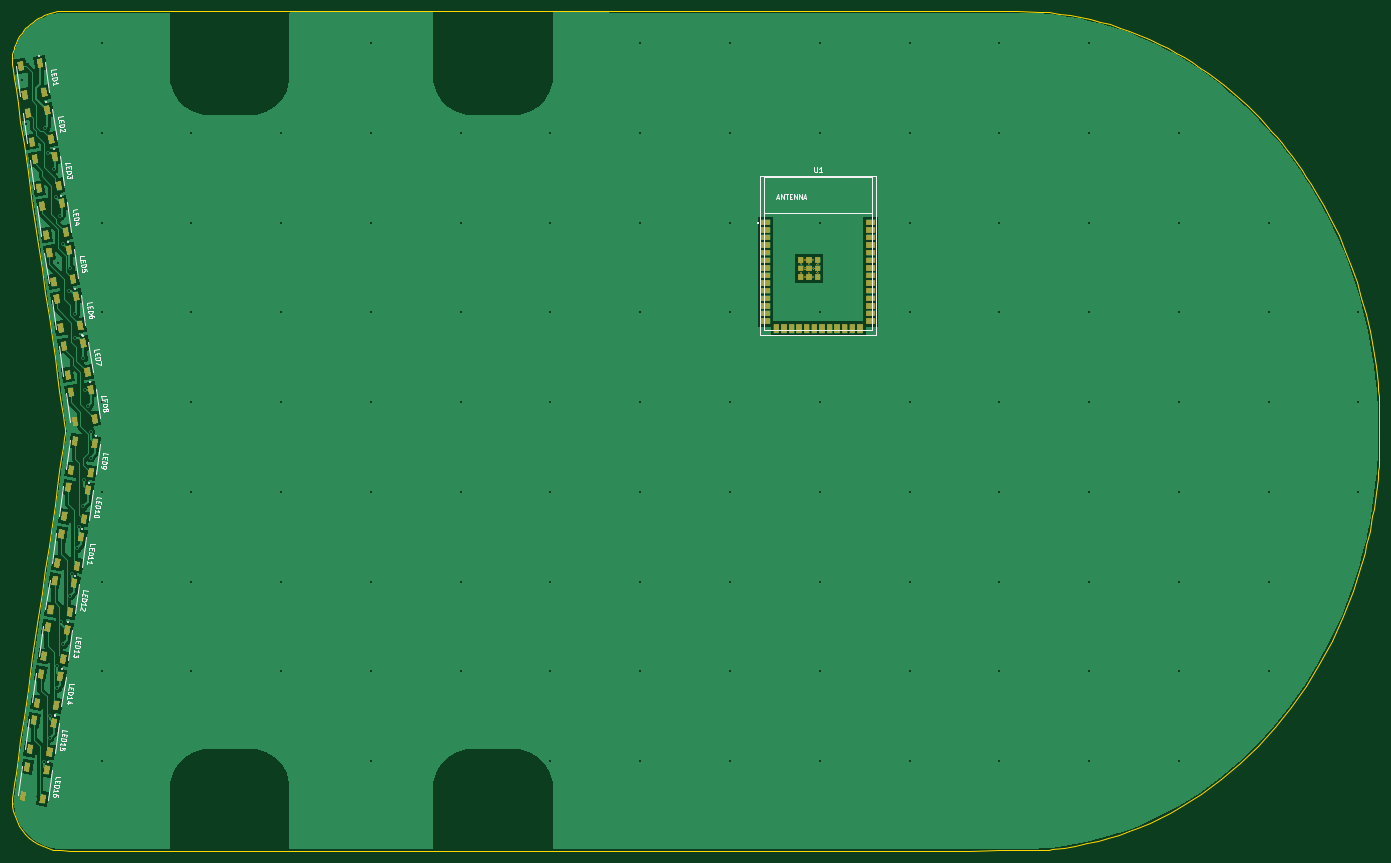
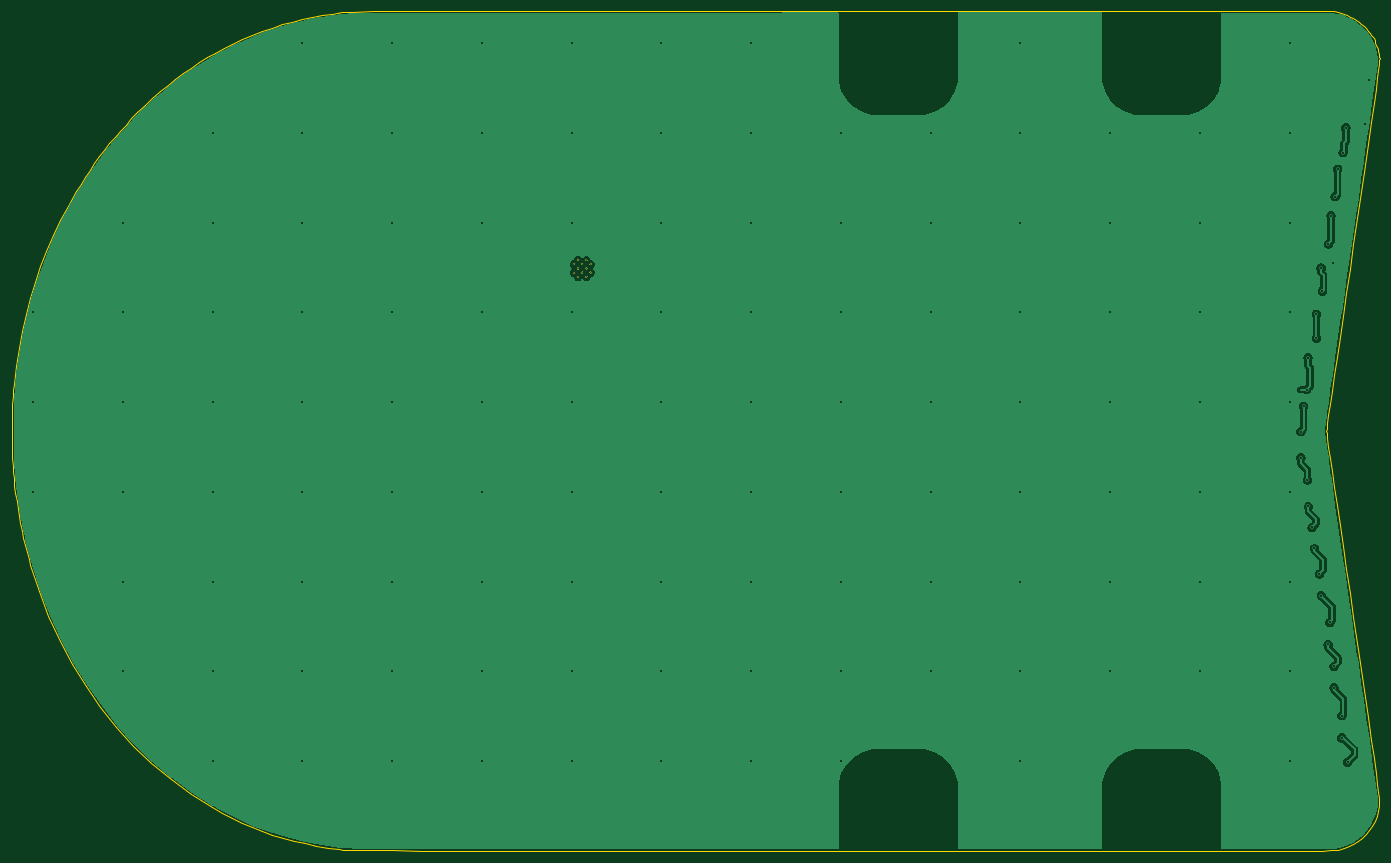
Circuit board: 10 layer files. Board 228.5 x 140.4 mm.
- bottom_copper: pcbrobot-b_cu.gbr (63508 bytes)
- bottom_mask: pcbrobot-b_mask.gbr (78757 bytes)
- paste: pcbrobot-b_paste.gbr (557 bytes)
- bottom_silk: pcbrobot-b_silks.gbr (558 bytes)
- outline: pcbrobot-edge_cuts.gbr (11145 bytes)
- top_copper: pcbrobot-f_cu.gbr (72909 bytes)
- top_mask: pcbrobot-f_mask.gbr (94332 bytes)
- paste: pcbrobot-f_paste.gbr (4332 bytes)
- top_silk: pcbrobot-f_silks.gbr (34019 bytes)
- drill: pcbrobot.drl (3982 bytes)

=== bottom_copper: pcbrobot-b_cu.gbr (63508 bytes, source omitted) ===
=== bottom_mask: pcbrobot-b_mask.gbr (78757 bytes, source omitted) ===
=== paste: pcbrobot-b_paste.gbr ===
%TF.GenerationSoftware,Flux,Pcbnew,7.0.11-7.0.11~ubuntu20.04.1*%
%TF.CreationDate,2024-08-17T04:37:03+00:00*%
%TF.ProjectId,input,696e7075-742e-46b6-9963-61645f706362,rev?*%
%TF.SameCoordinates,Original*%
%TF.FileFunction,Paste,Bot*%
%TF.FilePolarity,Positive*%
%FSLAX46Y46*%
G04 Gerber Fmt 4.6, Leading zero omitted, Abs format (unit mm)*
G04 Filename: pcbrobot*
G04 Build it with Flux! Visit our site at: https://www.flux.ai (PCBNEW 7.0.11-7.0.11~ubuntu20.04.1) date 2024-08-17 04:37:03*
%MOMM*%
%LPD*%
G01*
G04 APERTURE LIST*
G04 APERTURE END LIST*
M02*

=== bottom_silk: pcbrobot-b_silks.gbr ===
%TF.GenerationSoftware,Flux,Pcbnew,7.0.11-7.0.11~ubuntu20.04.1*%
%TF.CreationDate,2024-08-17T04:37:03+00:00*%
%TF.ProjectId,input,696e7075-742e-46b6-9963-61645f706362,rev?*%
%TF.SameCoordinates,Original*%
%TF.FileFunction,Legend,Bot*%
%TF.FilePolarity,Positive*%
%FSLAX46Y46*%
G04 Gerber Fmt 4.6, Leading zero omitted, Abs format (unit mm)*
G04 Filename: pcbrobot*
G04 Build it with Flux! Visit our site at: https://www.flux.ai (PCBNEW 7.0.11-7.0.11~ubuntu20.04.1) date 2024-08-17 04:37:03*
%MOMM*%
%LPD*%
G01*
G04 APERTURE LIST*
G04 APERTURE END LIST*
M02*

=== outline: pcbrobot-edge_cuts.gbr (11145 bytes, source omitted) ===
=== top_copper: pcbrobot-f_cu.gbr (72909 bytes, source omitted) ===
=== top_mask: pcbrobot-f_mask.gbr (94332 bytes, source omitted) ===
=== paste: pcbrobot-f_paste.gbr ===
%TF.GenerationSoftware,Flux,Pcbnew,7.0.11-7.0.11~ubuntu20.04.1*%
%TF.CreationDate,2024-08-17T04:37:03+00:00*%
%TF.ProjectId,input,696e7075-742e-46b6-9963-61645f706362,rev?*%
%TF.SameCoordinates,Original*%
%TF.FileFunction,Paste,Top*%
%TF.FilePolarity,Positive*%
%FSLAX46Y46*%
G04 Gerber Fmt 4.6, Leading zero omitted, Abs format (unit mm)*
G04 Filename: pcbrobot*
G04 Build it with Flux! Visit our site at: https://www.flux.ai (PCBNEW 7.0.11-7.0.11~ubuntu20.04.1) date 2024-08-17 04:37:03*
%MOMM*%
%LPD*%
G01*
G04 APERTURE LIST*
G04 Aperture macros list*
%AMFreePoly0*
4,1,5,0.750000,-0.450000,-0.750000,-0.450000,-0.750000,0.450000,0.750000,0.450000,0.750000,-0.450000,0.750000,-0.450000,$1*%
%AMFreePoly1*
4,1,5,0.450000,-0.450000,-0.450000,-0.450000,-0.450000,0.450000,0.450000,0.450000,0.450000,-0.450000,0.450000,-0.450000,$1*%
%AMFreePoly2*
4,1,5,0.450000,-0.750000,-0.450000,-0.750000,-0.450000,0.750000,0.450000,0.750000,0.450000,-0.750000,0.450000,-0.750000,$1*%
G04 Aperture macros list end*
%ADD10FreePoly0,82.000000*%
%ADD11FreePoly0,262.000000*%
%ADD12FreePoly0,98.000000*%
%ADD13FreePoly0,278.000000*%
%ADD14FreePoly0,0.000000*%
%ADD15FreePoly1,0.000000*%
%ADD16FreePoly2,0.000000*%
G04 APERTURE END LIST*
D10*
%TO.C,*%
X18463061Y-116069496D03*
X15195178Y-115610216D03*
D11*
X15877139Y-110757904D03*
X19145022Y-111217184D03*
D10*
X21900661Y-92713596D03*
X18632778Y-92254316D03*
D11*
X19314739Y-87402004D03*
X22582622Y-87861284D03*
D12*
X24874427Y-68148712D03*
X21606544Y-68607998D03*
D13*
X20924573Y-63755688D03*
X24192456Y-63296402D03*
D10*
X23046561Y-84928396D03*
X19778678Y-84469116D03*
D11*
X20460639Y-79616804D03*
X23728522Y-80076084D03*
D12*
X22463027Y-52567112D03*
X19195144Y-53026398D03*
D13*
X18513173Y-48174088D03*
X21781056Y-47714802D03*
D14*
X154508600Y-36593200D03*
X154508600Y-40403200D03*
D15*
X145658600Y-41643200D03*
X145658600Y-44443200D03*
D16*
X142583600Y-53083200D03*
D14*
X154508600Y-37863200D03*
X154508600Y-41673200D03*
X154508600Y-49293200D03*
D16*
X145123600Y-53083200D03*
D15*
X142858600Y-44443200D03*
D14*
X137008600Y-42943200D03*
D16*
X141313600Y-53083200D03*
D14*
X137008600Y-50563200D03*
X154508600Y-50563200D03*
X154508600Y-48023200D03*
X137008600Y-36593200D03*
X154508600Y-44213200D03*
D16*
X151473600Y-53083200D03*
D14*
X154508600Y-39133200D03*
X137008600Y-46753200D03*
X154508600Y-51833200D03*
X137008600Y-51833200D03*
D16*
X140043600Y-53083200D03*
X150203600Y-53083200D03*
D15*
X142858600Y-43043200D03*
D14*
X137008600Y-39133200D03*
D16*
X143853600Y-53083200D03*
D14*
X137008600Y-37863200D03*
D16*
X152743600Y-53083200D03*
D14*
X137008600Y-44213200D03*
X137008600Y-45483200D03*
X154508600Y-42943200D03*
D15*
X145658600Y-43043200D03*
D14*
X137008600Y-48023200D03*
X154508600Y-45483200D03*
X137008600Y-49293200D03*
X137008600Y-41673200D03*
D16*
X146393600Y-53083200D03*
D15*
X144258600Y-44443200D03*
D14*
X154508600Y-35323200D03*
D15*
X144258600Y-43043200D03*
D16*
X147663600Y-53083200D03*
D14*
X137008600Y-40403200D03*
X137008600Y-35323200D03*
D16*
X148933600Y-53083200D03*
D15*
X144258600Y-41643200D03*
D16*
X138773600Y-53083200D03*
D15*
X142858600Y-41643200D03*
D14*
X154508600Y-46753200D03*
D10*
X16171261Y-131639996D03*
X12903378Y-131180716D03*
D11*
X13585339Y-126328404D03*
X16853222Y-126787684D03*
D12*
X20051727Y-36985512D03*
X16783844Y-37444798D03*
D13*
X16101873Y-32592488D03*
X19369756Y-32133202D03*
D12*
X23668727Y-60357912D03*
X20400844Y-60817198D03*
D13*
X19718873Y-55964888D03*
X22986756Y-55505602D03*
D10*
X20754761Y-100498896D03*
X17486878Y-100039616D03*
D11*
X18168839Y-95187304D03*
X21436722Y-95646584D03*
D12*
X16434627Y-13613112D03*
X13166744Y-14072398D03*
D13*
X12484773Y-9220088D03*
X15752656Y-8760802D03*
D12*
X17640327Y-21403912D03*
X14372444Y-21863198D03*
D13*
X13690473Y-17010888D03*
X16958356Y-16551602D03*
D10*
X19608961Y-108284196D03*
X16341078Y-107824916D03*
D11*
X17023039Y-102972604D03*
X20290922Y-103431884D03*
D10*
X24192461Y-77143096D03*
X20924578Y-76683816D03*
D11*
X21606539Y-71831504D03*
X24874422Y-72290784D03*
D10*
X17317161Y-123854696D03*
X14049278Y-123395416D03*
D11*
X14731239Y-118543104D03*
X17999122Y-119002384D03*
D12*
X21257327Y-44776312D03*
X17989444Y-45235598D03*
D13*
X17307473Y-40383288D03*
X20575356Y-39924002D03*
D12*
X18846027Y-29194712D03*
X15578144Y-29653998D03*
D13*
X14896173Y-24801688D03*
X18164056Y-24342402D03*
%TD*%
M02*

=== top_silk: pcbrobot-f_silks.gbr (34019 bytes, source omitted) ===
=== drill: pcbrobot.drl ===
M48
; DRILL file {KiCad 7.0.11-7.0.11~ubuntu20.04.1} date Sat Aug 17 04:37:03 2024
; FORMAT={-:-/ absolute / metric / decimal}
; #@! TF.CreationDate,2024-08-17T04:37:03+00:00
; #@! TF.GenerationSoftware,Kicad,Pcbnew,7.0.11-7.0.11~ubuntu20.04.1
; #@! TF.FileFunction,MixedPlating,1,2
FMAT,2
METRIC
; #@! TA.AperFunction,Plated,PTH,ComponentDrill
T1C0.200
; #@! TA.AperFunction,Plated,PTH,ComponentDrill
T2C0.300
; #@! TA.AperFunction,NonPlated,NPTH,ComponentDrill
T3C12.000
%
G90
G05
T1
X142.859Y-42.343
X142.859Y-43.743
X143.559Y-41.643
X143.559Y-43.043
X143.559Y-44.443
X144.259Y-42.343
X144.259Y-43.743
X144.959Y-41.643
X144.959Y-43.043
X144.959Y-44.443
X145.659Y-42.343
X145.659Y-43.743
T2
X12.743Y-11.51
X13.402Y-18.978
X16.358Y-125.537
X16.644Y-19.542
X17.133Y-23.667
X17.317Y-117.766
X17.317Y-121.464
X18.015Y-26.474
X18.433Y-31.027
X18.646Y-109.55
X18.646Y-113.106
X18.79Y-42.066
X19.141Y-34.242
X19.315Y-102.193
X19.565Y-38.958
X19.609Y-105.872
X20.575Y-46.824
X20.755Y-97.713
X20.792Y-43.005
X21.071Y-94.096
X21.573Y-50.651
X21.573Y-54.719
X21.901Y-89.821
X22.313Y-86.327
X22.92Y-82.813
X22.987Y-57.958
X23.085Y-78.374
X23.213Y-63.296
X23.729Y-66.063
X24.192Y-70.297
X24.192Y-74.632
X26.032Y-5.384
X26.032Y-20.384
X26.032Y-35.384
X26.032Y-50.384
X26.032Y-65.384
X26.032Y-80.384
X26.032Y-95.384
X26.032Y-110.384
X26.032Y-125.384
X41.032Y-20.384
X41.032Y-35.384
X41.032Y-50.384
X41.032Y-65.384
X41.032Y-80.384
X41.032Y-95.384
X41.032Y-110.384
X56.032Y-20.384
X56.032Y-35.384
X56.032Y-50.384
X56.032Y-65.384
X56.032Y-80.384
X56.032Y-95.384
X56.032Y-110.384
X71.032Y-5.384
X71.032Y-20.384
X71.032Y-35.384
X71.032Y-50.384
X71.032Y-65.384
X71.032Y-80.384
X71.032Y-95.384
X71.032Y-110.384
X71.032Y-125.384
X86.032Y-20.384
X86.032Y-35.384
X86.032Y-50.384
X86.032Y-65.384
X86.032Y-80.384
X86.032Y-95.384
X86.032Y-110.384
X101.032Y-20.384
X101.032Y-35.384
X101.032Y-50.384
X101.032Y-65.384
X101.032Y-80.384
X101.032Y-95.384
X101.032Y-110.384
X101.032Y-125.384
X116.032Y-5.384
X116.032Y-20.384
X116.032Y-35.384
X116.032Y-50.384
X116.032Y-65.384
X116.032Y-80.384
X116.032Y-95.384
X116.032Y-110.384
X116.032Y-125.384
X131.032Y-5.384
X131.032Y-20.384
X131.032Y-35.384
X131.032Y-50.384
X131.032Y-65.384
X131.032Y-80.384
X131.032Y-95.384
X131.032Y-110.384
X131.032Y-125.384
X146.032Y-5.384
X146.032Y-20.384
X146.032Y-35.384
X146.032Y-50.384
X146.032Y-65.384
X146.032Y-80.384
X146.032Y-95.384
X146.032Y-110.384
X146.032Y-125.384
X161.032Y-5.384
X161.032Y-20.384
X161.032Y-35.384
X161.032Y-50.384
X161.032Y-65.384
X161.032Y-80.384
X161.032Y-95.384
X161.032Y-110.384
X161.032Y-125.384
X176.032Y-5.384
X176.032Y-20.384
X176.032Y-35.384
X176.032Y-50.384
X176.032Y-65.384
X176.032Y-80.384
X176.032Y-95.384
X176.032Y-110.384
X176.032Y-125.384
X191.032Y-5.384
X191.032Y-20.384
X191.032Y-35.384
X191.032Y-50.384
X191.032Y-65.384
X191.032Y-80.384
X191.032Y-95.384
X191.032Y-110.384
X191.032Y-125.384
X206.032Y-20.384
X206.032Y-35.384
X206.032Y-50.384
X206.032Y-65.384
X206.032Y-80.384
X206.032Y-95.384
X206.032Y-110.384
X206.032Y-125.384
X221.032Y-35.384
X221.032Y-50.384
X221.032Y-65.384
X221.032Y-80.384
X221.032Y-95.384
X221.032Y-110.384
X236.032Y-50.384
X236.032Y-65.384
X236.032Y-80.384
T3
G00X43.929Y-10.872
M15
G01X43.929Y0.128
M16
G05
G00X43.929Y-140.872
M15
G01X43.929Y-129.872
M16
G05
G00X50.929Y-10.872
M15
G01X43.929Y-10.872
M16
G05
G00X50.929Y-140.872
M15
G01X43.929Y-140.872
M16
G05
G00X50.929Y0.128
M15
G01X43.929Y0.128
M16
G05
G00X50.929Y-129.872
M15
G01X43.929Y-129.872
M16
G05
G00X50.929Y-10.872
M15
G01X50.929Y0.128
M16
G05
G00X50.929Y-140.872
M15
G01X50.929Y-129.872
M16
G05
G00X87.929Y0.128
M15
G01X87.929Y-10.872
M16
G05
G00X87.929Y-129.872
M15
G01X87.929Y-140.872
M16
G05
G00X87.929Y0.128
M15
G01X94.929Y0.128
M16
G05
G00X87.929Y-10.872
M15
G01X94.929Y-10.872
M16
G05
G00X87.929Y-129.872
M15
G01X94.929Y-129.872
M16
G05
G00X87.929Y-140.872
M15
G01X94.929Y-140.872
M16
G05
G00X94.929Y0.128
M15
G01X94.929Y-10.872
M16
G05
G00X94.929Y-129.872
M15
G01X94.929Y-140.872
M16
G05
M30

